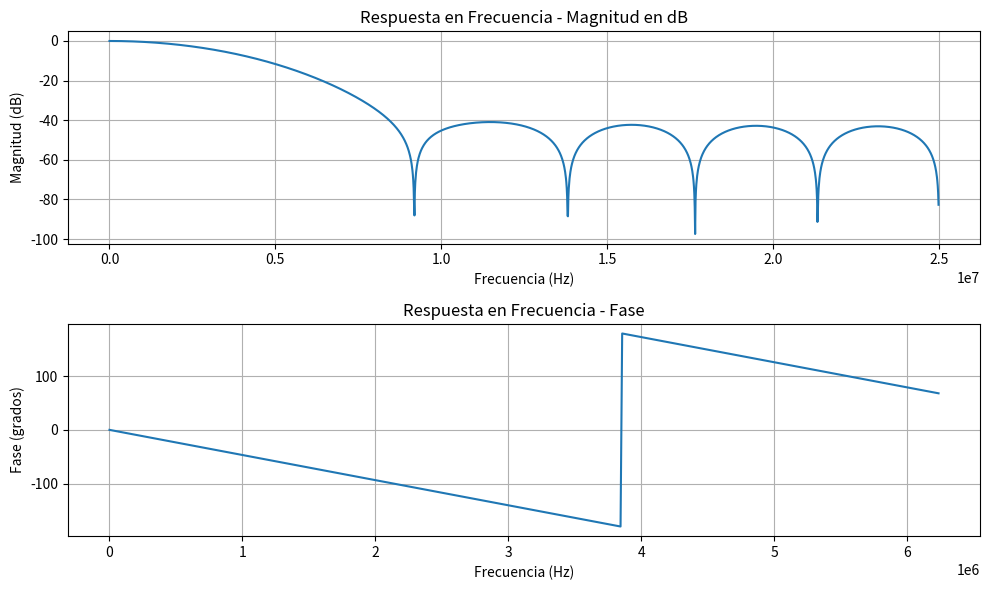
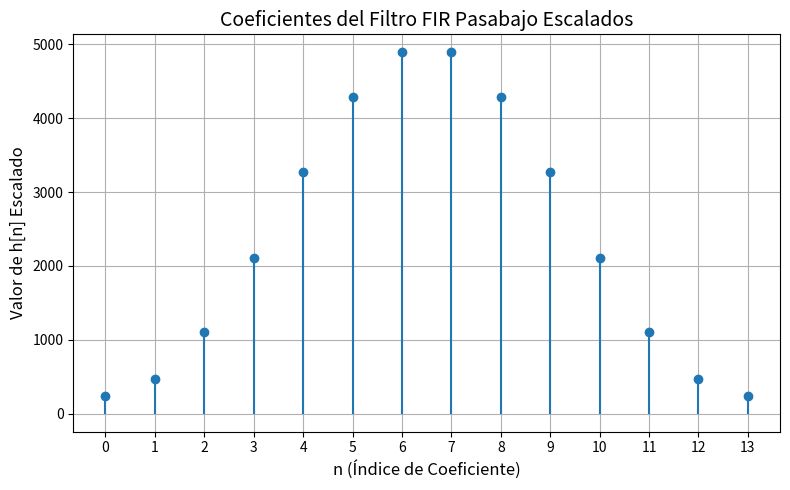
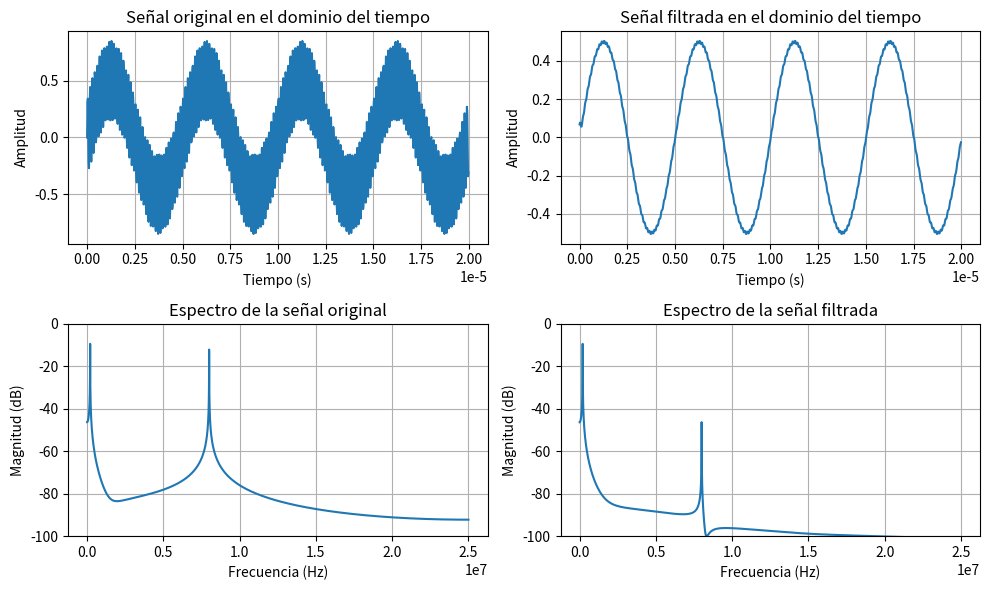

The matplotlib source for these figures, in order:
"""Parameterized FIR Filter using Python and Verilog"""

# %%Bloque 1 Genera el filtro
# ===============================

# Importa librerías
import numpy as np
import matplotlib.pyplot as plt

# Parámetros
f_clk = 50e6        # Frecuencia de reloj en Hz
f_c = f_clk / 25    # Frecuencia de corte
N = 14              # Número de coeficientes (taps)

# ===============================
# Generación del filtro FIR
# ===============================
# Genera el vector de muestras (n)
n = np.arange(N)

# Calcula los coeficientes del filtro FIR usando la fórmula de sinc
h = np.sinc(2 * f_c * (n - (N-1)/2) / f_clk)

# Genera la ventana de Hamming para reducir el rizado
w = 0.54 - 0.46 * np.cos(2 * np.pi * n / (N-1))

# Aplica la ventana al filtro sinc
h = h * w

# Normaliza los coeficientes para evitar distorsiones en la amplitud asegurando que la suma de los coeficientes sea 1
h = h / np.sum(h)

# ========================
# Escalado para hardware
# ========================
# Escalado por 2^15 (para 16 bits)
scale_factor = 2**15
# Redondeo y conversión a enteros
h_scaled = np.round(h * scale_factor).astype(int)

# ========================
# Muestra los resultados
# ========================
print("Coeficientes del filtro FIR (pasabajo):")
print(h)

print("\nCoeficientes escalados (multiplicados por 2^15):")
print(h_scaled)

# Mostrar los coeficientes en formato hexadecimal para Verilog
print("\nCoeficientes en formato hexadecimal para Verilog:")
for coeff in h_scaled:
    print(f"16'h{coeff:04X};")  # Formato hexadecimal de 4 dígitos

# ========================
# Respuesta en frecuencia
# ========================
# Calcula la respuesta en frecuencia usando la FFT
H_freq = np.fft.fft(h, 4096)  # 1024 puntos para mayor resolución
f = np.fft.fftfreq(4096, 1/f_clk)  # Frecuencias asociadas a los puntos FFT

# Magnitud y fase de la respuesta en frecuencia
H_mag = np.abs(H_freq)  # Magnitud
H_phase = np.angle(H_freq)  # Fase
H_mag_dB = 20 * np.log10(H_mag + 1e-20) 

# Grafica la magnitud de la respuesta en frecuencia en dB
plt.figure(figsize=(10, 6))

# Magnitud en dB
plt.subplot(2, 1, 1)
plt.plot(f[:2048], H_mag_dB[:2048])  # Solo se grafican las frecuencias positivas
plt.title("Respuesta en Frecuencia - Magnitud en dB")
plt.xlabel("Frecuencia (Hz)")
plt.ylabel("Magnitud (dB)")
plt.grid(True)

# Fase de la respuesta en frecuencia
plt.subplot(2, 1, 2)
plt.plot(f[:512], np.degrees(H_phase[:512]))  # Convertir fase a grados
plt.title("Respuesta en Frecuencia - Fase")
plt.xlabel("Frecuencia (Hz)")
plt.ylabel("Fase (grados)")
plt.grid(True)

# Gráficas
plt.tight_layout()
plt.show()

# ========================
# Graficar los coeficientes
# ========================
plt.figure(figsize=(8, 5))
plt.stem(n, h_scaled, basefmt=" ")
plt.title("Coeficientes del Filtro FIR Pasabajo Escalados", fontsize=14)
plt.xlabel("n (Índice de Coeficiente)", fontsize=12)
plt.ylabel("Valor de h[n] Escalado", fontsize=12)
plt.grid(True)
plt.xticks(n)  # Asegurar que los índices del coeficiente sean claramente visibles
plt.tight_layout()  # Ajustar el diseño para evitar recortes
plt.show()

# %% Bloque 2 Guardar en un archivo
file_name = f"..\\ParamFIR.srcs\\data_1\\M{len(h_scaled)}_coefficients.dat"

# ======================================================================
# Escribe los coeficientes en el archivo
# ======================================================================

with open(file_name, "w", encoding="utf-8") as file:
    for coeff in h_scaled:
        # Convertir a complemento a dos (para 16 bits)
        if coeff < 0:
            coeff = (1 << 16) + coeff
        # Escribir en hexadecimal con salto de línea
        file.write(f"{coeff:04X}\n") 

# Mensaje de confirmación mejorado
print(f"✅ Coeficientes guardados en '{file_name}'")
print(f"📂 Ubicación: {file_name}")
print(f"🔢 Total de coeficientes: {len(h_scaled)}")


# %% Bloque 3 Verificación del filtro

# ======================================================================
# Genera una señal temporal (suma de señales de diferentes frecuencias)
# ======================================================================

# Vector de tiempo, 1 ms con frecuencia de muestreo f_clk
f_clk = 50e6        # Frecuencia de reloj
t = np.linspace(0, 0.01, int(0.01 * f_clk), endpoint=False)  

# Señal mixta con dos frecuencias
f1 = 2e5
f2 = 8e6
signal = 0.5 * np.sin(2 * np.pi * f1 * t) + 0.35 * np.sin(2 * np.pi * f2 * t)

# Filtrar la señal usando el filtro FIR
filtered_signal = np.convolve(signal, h, mode='same')

# Graficar la señal original y la filtrada en el dominio del tiempo
plt.figure(figsize=(10, 6))

# Señal original
muestras = 1000
plt.subplot(2, 2, 1)
plt.plot(t[:muestras], signal[:muestras])  # Se muestra una porción para mejor visualización
plt.title("Señal original en el dominio del tiempo")
plt.xlabel("Tiempo (s)")
plt.ylabel("Amplitud")
plt.grid(True)

# Señal filtrada
plt.subplot(2, 2, 2)
plt.plot(t[:muestras], filtered_signal[:muestras])
plt.title("Señal filtrada en el dominio del tiempo")
plt.xlabel("Tiempo (s)")
plt.ylabel("Amplitud")
plt.grid(True)

# Transformada de Fourier (FFT)
n_fft = 2**14  # Tamaño de la FFT
f_signal = np.fft.fft(signal, n_fft)
f_filtered_signal = np.fft.fft(filtered_signal, n_fft)

# Normalización y espectro unilateral
f_signal_mag = np.abs(f_signal[:n_fft//2]) / (n_fft//2)
f_filtered_signal_mag = np.abs(f_filtered_signal[:n_fft//2]) / (n_fft//2)

# Eje de frecuencias
f_axis = np.fft.fftfreq(n_fft, 1/f_clk)[:n_fft//2]  # Solo parte positiva

# Gráfico en el dominio de la frecuencia
plt.subplot(2, 2, 3)
plt.plot(f_axis, 20 * np.log10(f_signal_mag), label="Señal original")
plt.title("Espectro de la señal original")
plt.xlabel("Frecuencia (Hz)")
plt.ylabel("Magnitud (dB)")
plt.grid(True)
plt.ylim(-100, 0)

plt.subplot(2, 2, 4)
plt.plot(f_axis, 20 * np.log10(f_filtered_signal_mag), label="Señal filtrada")
plt.title("Espectro de la señal filtrada")
plt.xlabel("Frecuencia (Hz)")
plt.ylabel("Magnitud (dB)")
plt.grid(True)
plt.ylim(-100, 0)

plt.tight_layout()
plt.show()

# %% Bloque 4 Guarda para usar como señal en el testbench

# ======================================================================
# Escribe los datos a un archivo
# ======================================================================

# Acoto la señal
signal_limited = signal[:muestras]

# Escalado por 2^15 (para 16 bits)
scale_factor = 2**15
# Redondeo y conversión a enteros
sig_scaled = np.round(signal_limited * scale_factor).astype(int)

sig_name = "..\\ParamFIR.srcs\\sim_1\\data\\input_signal.dat"

with open(sig_name, "w", encoding="utf-8") as file:
    for data in sig_scaled:
        # Convertir a complemento a dos (para 16 bits)
        if data < 0:
            data = (1 << 16) + data
        # Escribir en hexadecimal con salto de línea
        file.write(f"{data:04X}\n")

# Mensaje de confirmación mejorado
print(f"✅ Señal de entrada guardada en '{sig_name}'")
print(f"📂 Ubicación: {sig_name}")
print(f"🔢 Total de muestras: {len(sig_scaled)}")


# %%
